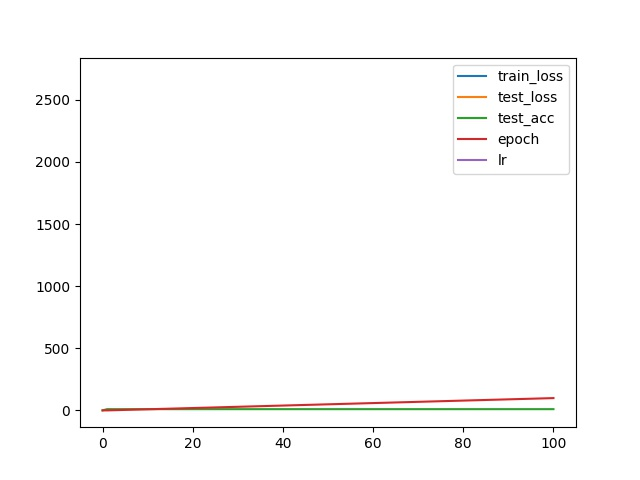

The data file committed next to this chart (first rows):
, train_loss, test_loss, test_acc, epoch, lr
0, 2705, 546.4, 0.0, 0, 0.0001
1, nan, , 10.0, 0, 
2, nan, , 10.0, 1, 
3, nan, , 10.0, 2, 
4, nan, , 10.0, 3, 
5, nan, , 10.0, 4, 
6, nan, , 10.0, 5, 
7, nan, , 10.0, 6, 
8, nan, , 10.0, 7, 
9, nan, , 10.0, 8, 
10, nan, , 10.0, 9, 
11, nan, , 10.0, 10, 
12, nan, , 10.0, 11, 
13, nan, , 10.0, 12, 
14, nan, , 10.0, 13, 
15, nan, , 10.0, 14, 
16, nan, , 10.0, 15, 
17, nan, , 10.0, 16, 
18, nan, , 10.0, 17, 
19, nan, , 10.0, 18, 
20, nan, , 10.0, 19, 
21, nan, , 10.0, 20, 
22, nan, , 10.0, 21, 
23, nan, , 10.0, 22, 
24, nan, , 10.0, 23, 
25, nan, , 10.0, 24, 
26, nan, , 10.0, 25, 
27, nan, , 10.0, 26, 
28, nan, , 10.0, 27, 
29, nan, , 10.0, 28, 
30, nan, , 10.0, 29, 
31, nan, , 10.0, 30, 
32, nan, , 10.0, 31, 
33, nan, , 10.0, 32, 
34, nan, , 10.0, 33, 
35, nan, , 10.0, 34, 
36, nan, , 10.0, 35, 
37, nan, , 10.0, 36, 
38, nan, , 10.0, 37, 
39, nan, , 10.0, 38, 
40, nan, , 10.0, 39, 
41, nan, , 10.0, 40, 
42, nan, , 10.0, 41, 
43, nan, , 10.0, 42, 
44, nan, , 10.0, 43, 
45, nan, , 10.0, 44, 
46, nan, , 10.0, 45, 
47, nan, , 10.0, 46, 
48, nan, , 10.0, 47, 
49, nan, , 10.0, 48, 
50, nan, , 10.0, 49, 
51, nan, , 10.0, 50, 
52, nan, , 10.0, 51, 
53, nan, , 10.0, 52, 
54, nan, , 10.0, 53, 
55, nan, , 10.0, 54, 
56, nan, , 10.0, 55, 
57, nan, , 10.0, 56, 
58, nan, , 10.0, 57, 
59, nan, , 10.0, 58, 
... 41 more rows
